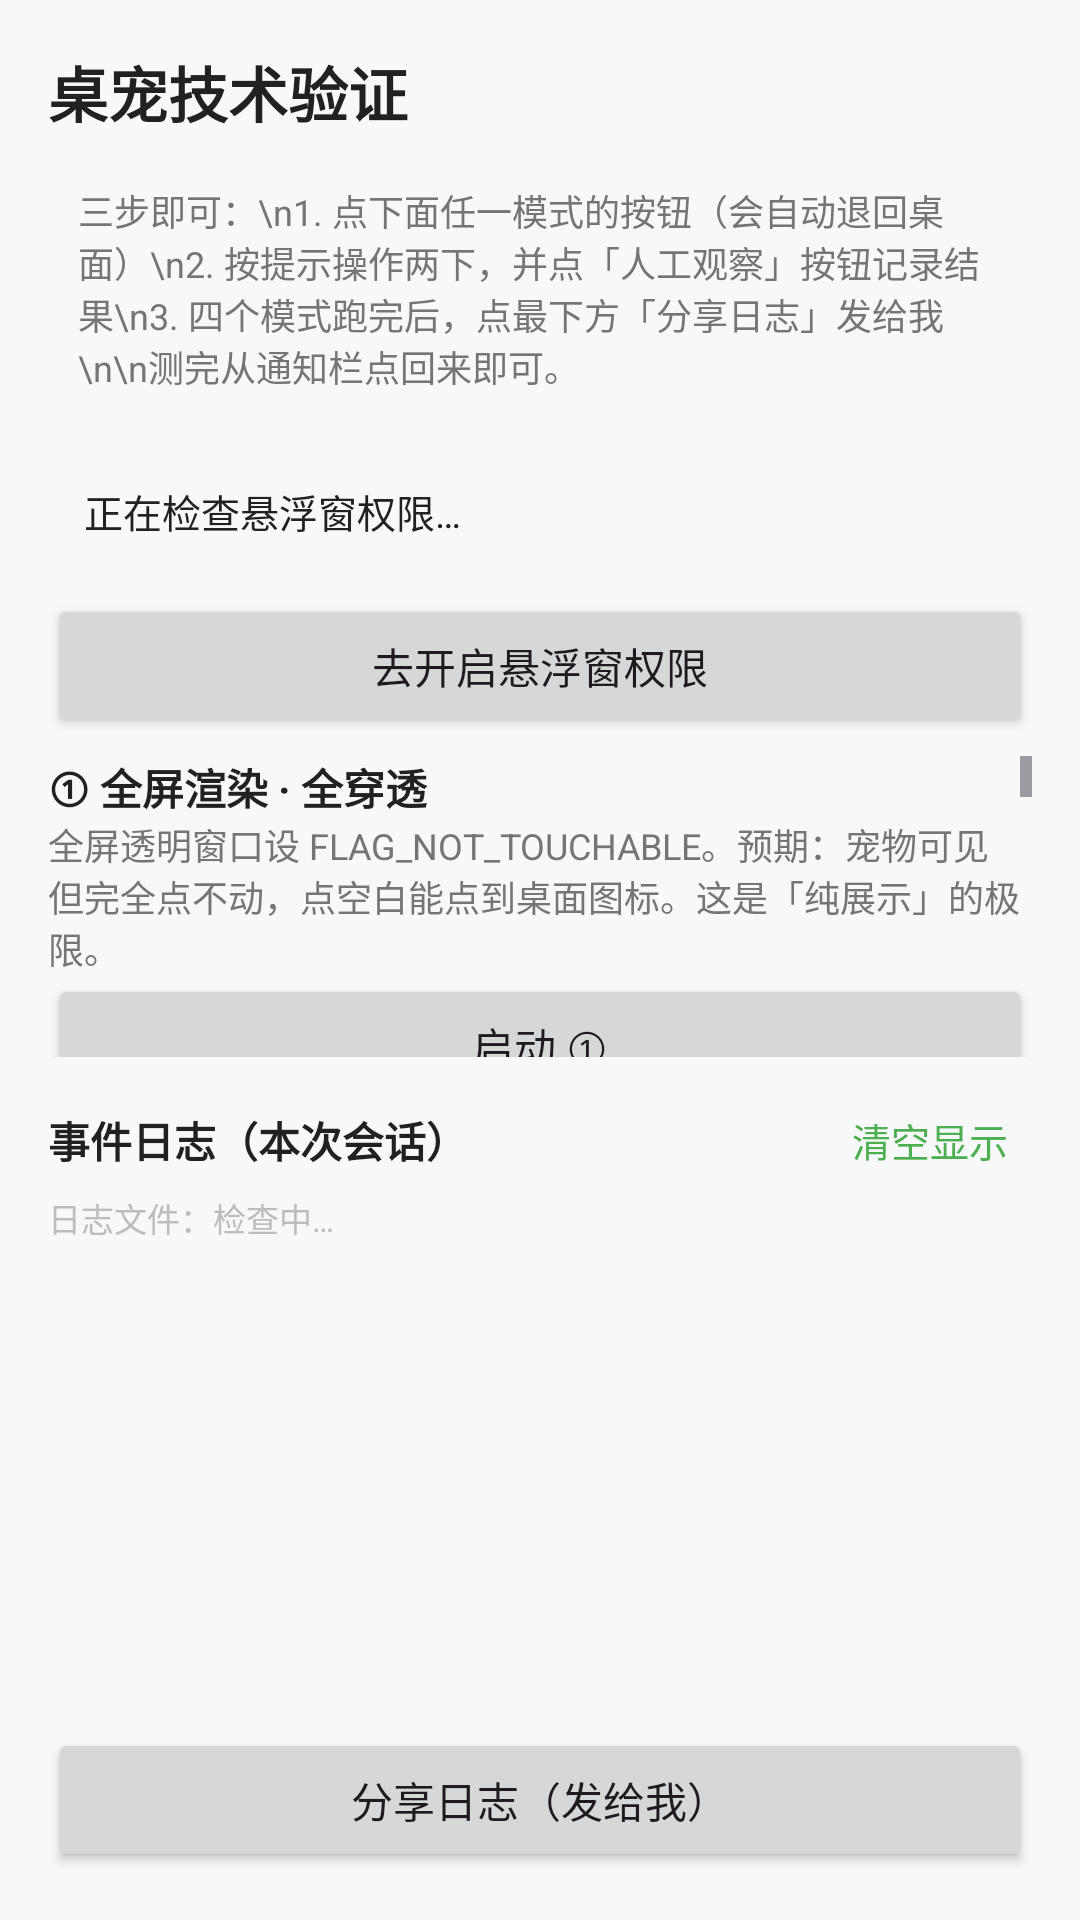

Reconstruct the res/layout file that produces this screen, plus the resources it refers to.
<!-- AndroidManifest.xml: activity theme Theme.SproutPet -->
<!-- res/layout/activity_desktop_pet_probe.xml -->
<?xml version="1.0" encoding="utf-8"?>
<LinearLayout xmlns:android="http://schemas.android.com/apk/res/android"
    android:layout_width="match_parent"
    android:layout_height="match_parent"
    android:background="@color/bg_page"
    android:orientation="vertical"
    android:padding="16dp">

    <TextView
        android:layout_width="wrap_content"
        android:layout_height="wrap_content"
        android:text="桌宠技术验证"
        android:textSize="20sp"
        android:textStyle="bold"
        android:textColor="@color/text_primary" />

    <TextView
        android:layout_width="match_parent"
        android:layout_height="wrap_content"
        android:layout_marginTop="6dp"
        android:background="@drawable/bg_card"
        android:padding="10dp"
        android:text="三步即可：\n1. 点下面任一模式的按钮（会自动退回桌面）\n2. 按提示操作两下，并点「人工观察」按钮记录结果\n3. 四个模式跑完后，点最下方「分享日志」发给我\n\n测完从通知栏点回来即可。"
        android:textSize="12sp"
        android:textColor="@color/text_secondary" />

    <TextView
        android:id="@+id/permissionStatus"
        android:layout_width="match_parent"
        android:layout_height="wrap_content"
        android:layout_marginTop="8dp"
        android:background="@drawable/bg_card"
        android:padding="12dp"
        android:text="正在检查悬浮窗权限…"
        android:textSize="13sp"
        android:textColor="@color/text_primary" />

    <Button
        android:id="@+id/btnGrantPermission"
        android:layout_width="match_parent"
        android:layout_height="wrap_content"
        android:layout_marginTop="6dp"
        android:text="去开启悬浮窗权限" />

    <ScrollView
        android:layout_width="match_parent"
        android:layout_height="0dp"
        android:layout_marginTop="6dp"
        android:layout_weight="1">

        <LinearLayout
            android:layout_width="match_parent"
            android:layout_height="wrap_content"
            android:orientation="vertical">

            <TextView
                android:layout_width="match_parent"
                android:layout_height="wrap_content"
                android:text="① 全屏渲染 · 全穿透"
                android:textSize="14sp"
                android:textStyle="bold"
                android:textColor="@color/text_primary" />

            <TextView
                android:layout_width="match_parent"
                android:layout_height="wrap_content"
                android:text="全屏透明窗口设 FLAG_NOT_TOUCHABLE。预期：宠物可见但完全点不动，点空白能点到桌面图标。这是「纯展示」的极限。"
                android:textSize="12sp"
                android:textColor="@color/text_secondary" />

            <Button
                android:id="@+id/btnModeRenderOnly"
                android:layout_width="match_parent"
                android:layout_height="wrap_content"
                android:layout_marginBottom="12dp"
                android:text="启动 ①" />

            <TextView
                android:layout_width="match_parent"
                android:layout_height="wrap_content"
                android:text="② 全屏可点 · 会挡住桌面"
                android:textSize="14sp"
                android:textStyle="bold"
                android:textColor="@color/text_primary" />

            <TextView
                android:layout_width="match_parent"
                android:layout_height="wrap_content"
                android:text="全屏透明窗口不加 NOT_TOUCHABLE。预期：宠物可拖可点，但整个桌面都点不动了 —— 用来证明「全屏可点」的代价。"
                android:textSize="12sp"
                android:textColor="@color/text_secondary" />

            <Button
                android:id="@+id/btnModeFullTouch"
                android:layout_width="match_parent"
                android:layout_height="wrap_content"
                android:layout_marginBottom="12dp"
                android:text="启动 ②" />

            <TextView
                android:layout_width="match_parent"
                android:layout_height="wrap_content"
                android:text="③ 全屏渲染 + 独立触摸小窗"
                android:textSize="14sp"
                android:textStyle="bold"
                android:textColor="@color/text_primary" />

            <TextView
                android:layout_width="match_parent"
                android:layout_height="wrap_content"
                android:text="全屏穿透窗口只负责画；另开一个宠物大小的小窗专门收触摸。预期：宠物可拖可点，点空白能到桌面。架构文档 ADR-014 推演的首选方案。"
                android:textSize="12sp"
                android:textColor="@color/text_secondary" />

            <Button
                android:id="@+id/btnModeDualLayer"
                android:layout_width="match_parent"
                android:layout_height="wrap_content"
                android:layout_marginBottom="12dp"
                android:text="启动 ③" />

            <TextView
                android:layout_width="match_parent"
                android:layout_height="wrap_content"
                android:text="④ 独立小窗（自渲染 + 自接收）"
                android:textSize="14sp"
                android:textStyle="bold"
                android:textColor="@color/text_primary" />

            <TextView
                android:layout_width="match_parent"
                android:layout_height="wrap_content"
                android:text="每个宠物一个独立小窗，窗口外天然穿透。实现最简单，但窗口数 = 宠物数，多只时性能待测。"
                android:textSize="12sp"
                android:textColor="@color/text_secondary" />

            <Button
                android:id="@+id/btnModePetWindow"
                android:layout_width="match_parent"
                android:layout_height="wrap_content"
                android:layout_marginBottom="12dp"
                android:text="启动 ④" />

            <Button
                android:id="@+id/btnStop"
                android:layout_width="match_parent"
                android:layout_height="wrap_content"
                android:text="停止桌宠并清除窗口" />

            <View
                android:layout_width="match_parent"
                android:layout_height="1dp"
                android:layout_marginTop="16dp"
                android:background="@color/divider" />

            <TextView
                android:layout_width="match_parent"
                android:layout_height="wrap_content"
                android:layout_marginTop="12dp"
                android:text="人工观察（点一下即写入日志）"
                android:textSize="14sp"
                android:textStyle="bold"
                android:textColor="@color/text_primary" />

            <TextView
                android:layout_width="match_parent"
                android:layout_height="wrap_content"
                android:text="有些结果代码测不到（比如「桌面图标有没有被点开」），需要你看一眼后点一下下面的按钮。点错了再点另一个即可。"
                android:textSize="12sp"
                android:textColor="@color/text_secondary" />

            <LinearLayout
                android:layout_width="match_parent"
                android:layout_height="wrap_content"
                android:layout_marginTop="8dp"
                android:orientation="horizontal">

                <Button
                    android:id="@+id/btnObserveDragOk"
                    android:layout_width="0dp"
                    android:layout_height="wrap_content"
                    android:layout_marginEnd="4dp"
                    android:layout_weight="1"
                    android:text="拖动：跟手"
                    android:textSize="13sp" />

                <Button
                    android:id="@+id/btnObserveDragFail"
                    android:layout_width="0dp"
                    android:layout_height="wrap_content"
                    android:layout_marginStart="4dp"
                    android:layout_weight="1"
                    android:text="拖动：不动"
                    android:textSize="13sp" />
            </LinearLayout>

            <LinearLayout
                android:layout_width="match_parent"
                android:layout_height="wrap_content"
                android:layout_marginTop="4dp"
                android:orientation="horizontal">

                <Button
                    android:id="@+id/btnObserveTapThroughOk"
                    android:layout_width="0dp"
                    android:layout_height="wrap_content"
                    android:layout_marginEnd="4dp"
                    android:layout_weight="1"
                    android:text="空白：能点桌面"
                    android:textSize="13sp" />

                <Button
                    android:id="@+id/btnObserveTapThroughFail"
                    android:layout_width="0dp"
                    android:layout_height="wrap_content"
                    android:layout_marginStart="4dp"
                    android:layout_weight="1"
                    android:text="空白：点不到"
                    android:textSize="13sp" />
            </LinearLayout>

        </LinearLayout>
    </ScrollView>

    <LinearLayout
        android:layout_width="match_parent"
        android:layout_height="wrap_content"
        android:layout_marginTop="10dp"
        android:gravity="center_vertical"
        android:orientation="horizontal">

        <TextView
            android:layout_width="0dp"
            android:layout_height="wrap_content"
            android:layout_weight="1"
            android:text="事件日志（本次会话）"
            android:textSize="14sp"
            android:textStyle="bold"
            android:textColor="@color/text_primary" />

        <TextView
            android:id="@+id/btnClearLog"
            android:layout_width="wrap_content"
            android:layout_height="wrap_content"
            android:padding="8dp"
            android:text="清空显示"
            android:textSize="13sp"
            android:textColor="@color/brand_primary" />

    </LinearLayout>

    <TextView
        android:id="@+id/logPath"
        android:layout_width="match_parent"
        android:layout_height="wrap_content"
        android:layout_marginBottom="4dp"
        android:text="日志文件：检查中…"
        android:textSize="11sp"
        android:textColor="@color/text_hint" />

    <ScrollView
        android:id="@+id/logScroll"
        android:layout_width="match_parent"
        android:layout_height="150dp"
        android:background="@drawable/bg_card"
        android:padding="8dp">

        <TextView
            android:id="@+id/logText"
            android:layout_width="match_parent"
            android:layout_height="wrap_content"
            android:fontFamily="monospace"
            android:textSize="11sp"
            android:textColor="@color/text_secondary"
            android:textIsSelectable="true" />

    </ScrollView>

    <Button
        android:id="@+id/btnShareLog"
        android:layout_width="match_parent"
        android:layout_height="wrap_content"
        android:layout_marginTop="8dp"
        android:text="分享日志（发给我）" />

</LinearLayout>
<!-- resources referenced by this layout -->
<resources>
  <color name="bg_page">#FFF7F8FA</color>
  <color name="brand_primary">#FF4CAF50</color>
  <color name="divider">#FFEEEEEE</color>
  <color name="text_hint">#FFBDBDBD</color>
  <color name="text_primary">#FF212121</color>
  <color name="text_secondary">#FF757575</color>
  <style name="Theme.SproutPet" parent="Theme.Material3.Light.NoActionBar">
          <item name="colorPrimary">@color/brand_primary</item>
          <item name="colorPrimaryDark">@color/brand_primary_dark</item>
          <item name="colorSecondary">@color/brand_accent</item>
          <item name="android:colorBackground">@color/bg_page</item>
          
          <item name="android:windowBackground">@drawable/bg_launch_day</item>
          <item name="android:statusBarColor">@android:color/transparent</item>
          <item name="android:windowLightStatusBar" tools:targetApi="m">true</item>
      </style>
  <color name="brand_primary_dark">#FF388E3C</color>
  <color name="brand_accent">#FFFFB300</color>
  <!-- drawable bg_launch_day (drawable) -->
  <?xml version="1.0" encoding="utf-8"?>
  <shape xmlns:android="http://schemas.android.com/apk/res/android"
      android:shape="rectangle">
      <gradient
          android:angle="270"
          android:startColor="#BDD1D3"
          android:centerColor="#B6B571"
          android:endColor="#788C64"
          android:type="linear" />
  </shape>
</resources>
